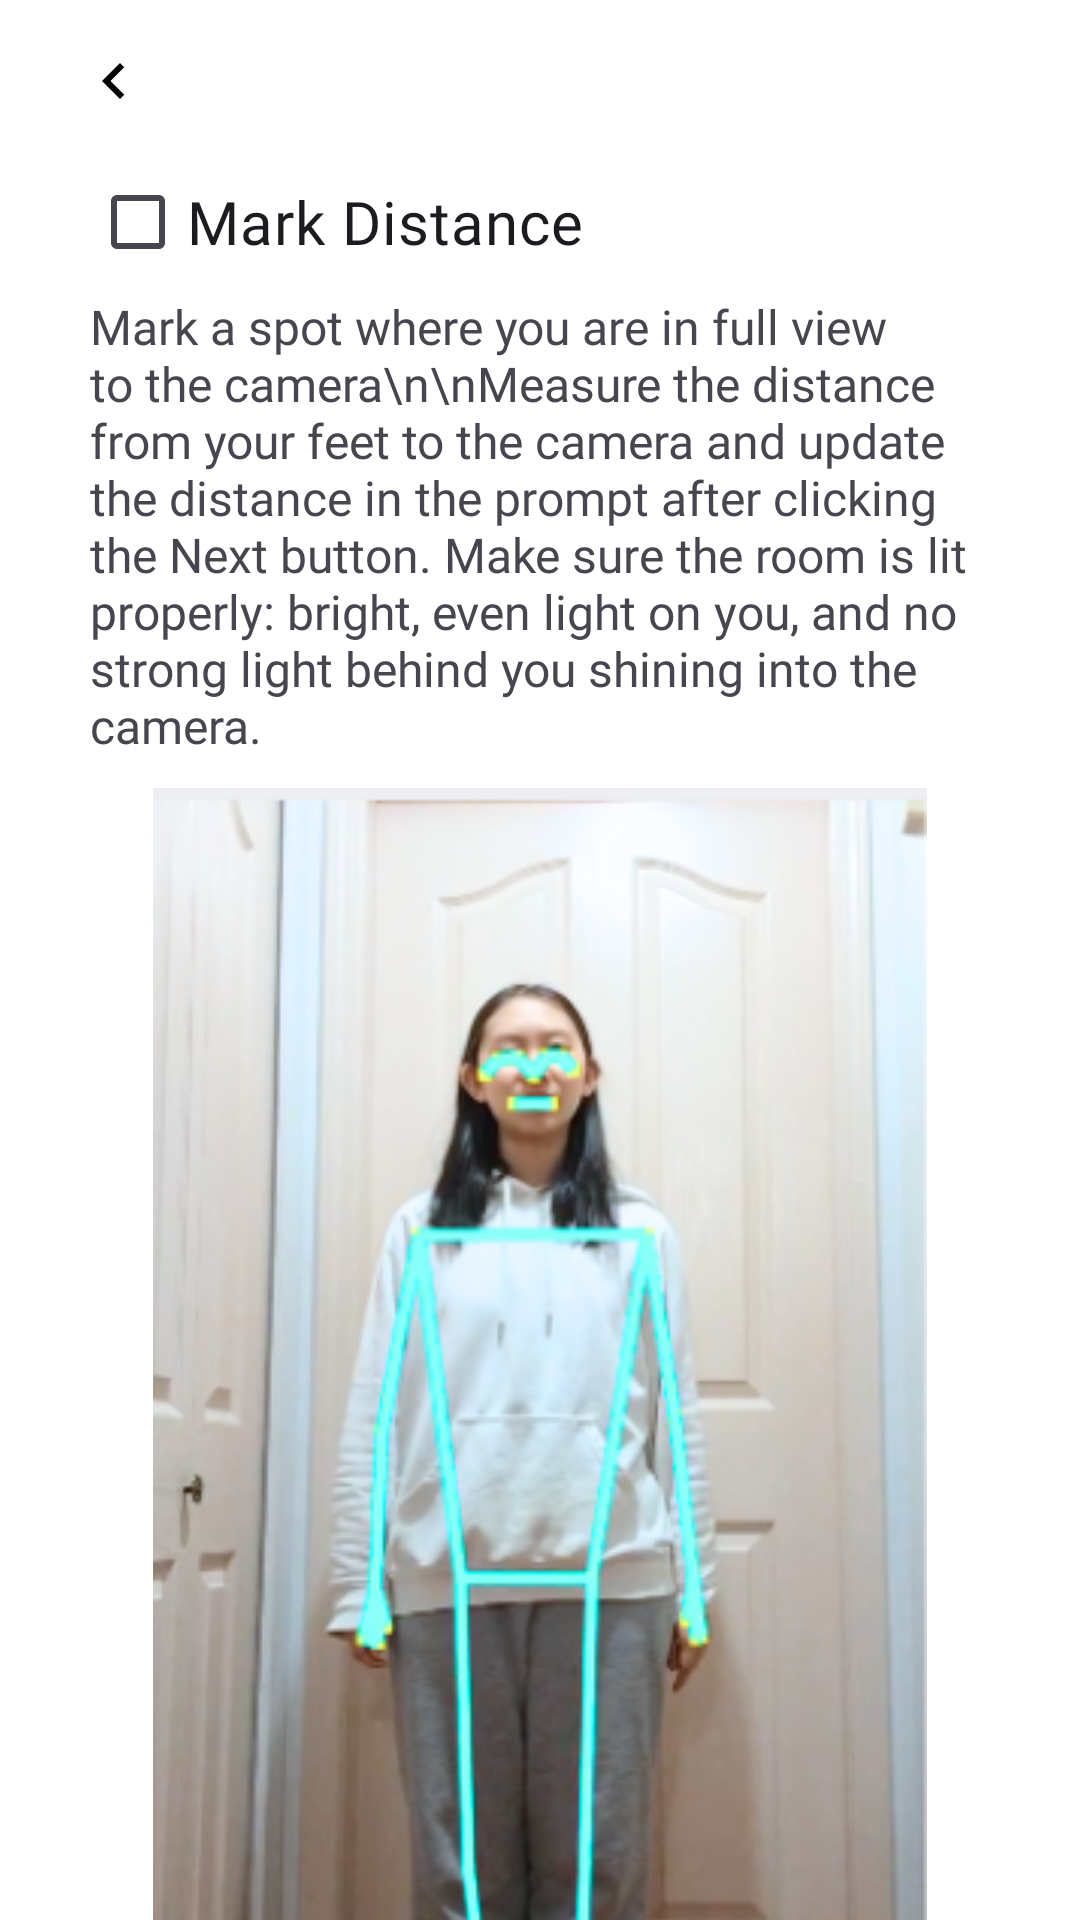

Layout XML and referenced resources for this Android screen:
<!-- AndroidManifest.xml: application theme Theme.Material3.Light.NoActionBar -->
<!-- res/layout/activity_instructions_mark_distance.xml -->
<?xml version="1.0" encoding="utf-8"?>
<androidx.constraintlayout.widget.ConstraintLayout xmlns:android="http://schemas.android.com/apk/res/android"
    android:layout_width="match_parent"
    android:layout_height="match_parent"
    xmlns:app="http://schemas.android.com/apk/res-auto"
    android:background="@color/white"
    android:fitsSystemWindows="true">

    <androidx.core.widget.NestedScrollView
        android:id="@+id/nested_scroll_view"
        android:layout_width="0dp"
        android:layout_height="0dp"
        android:fillViewport="true"
        app:layout_constraintTop_toTopOf="parent"
        app:layout_constraintBottom_toBottomOf="parent"
        app:layout_constraintStart_toStartOf="parent"
        app:layout_constraintEnd_toEndOf="parent">

        <androidx.constraintlayout.widget.ConstraintLayout
            android:layout_width="match_parent"
            android:layout_height="wrap_content"
            android:layout_marginBottom="20dp">

            <ImageButton
                android:id="@+id/back"
                android:layout_width="wrap_content"
                android:layout_height="wrap_content"
                app:layout_constraintStart_toStartOf="parent"
                app:layout_constraintTop_toTopOf="parent"
                android:src="@drawable/ic_chevron_left"
                android:paddingStart="26dp"
                android:paddingTop="15dp"
                android:background="@android:color/transparent"/>

            <CheckBox
                android:id="@+id/markDistance"
                android:layout_width="wrap_content"
                android:layout_height="wrap_content"
                android:text="Mark Distance"
                android:fontFamily="@font/profile_pro_black"
                android:textSize="20dp"
                app:layout_constraintTop_toTopOf="parent"
                app:layout_constraintStart_toStartOf="parent"
                android:layout_marginTop="50dp"
                android:layout_marginStart="30dp"/>

            <TextView
                android:id="@+id/distanceBody"
                android:layout_width="wrap_content"
                android:layout_height="wrap_content"
                android:text="Mark a spot where you are in full view to the camera\n\nMeasure the distance from your feet to the camera and update the distance in the prompt after clicking the Next button. Make sure the room is lit properly: bright, even light on you, and no strong light behind you shining into the camera."
                app:layout_constraintTop_toBottomOf="@id/markDistance"
                android:paddingStart="30dp"
                android:paddingEnd="30dp"
                app:layout_constraintStart_toStartOf="parent"
                app:layout_constraintEnd_toEndOf="parent"
                android:layout_marginEnd="30dp"
                android:fontFamily="@font/profile_pro"
                android:textSize="16sp"
                android:layout_marginStart="30dp" />

            <ImageView
                android:id="@+id/someoneRecord"
                android:layout_width="wrap_content"
                android:layout_height="500dp"
                app:layout_constraintStart_toStartOf="parent"
                app:layout_constraintEnd_toEndOf="parent"
                app:layout_constraintTop_toBottomOf="@id/distanceBody"
                android:layout_marginTop="10dp"
                android:src="@drawable/sample_standing"
                android:adjustViewBounds="true"
                android:layout_marginStart="30dp"
                android:layout_marginEnd="30dp"
                android:paddingStart="30dp"
                android:paddingEnd="30dp"
                android:focusable="true"
                android:focusableInTouchMode="true"/>

            <CheckBox
                android:id="@+id/propRecording"
                android:layout_width="wrap_content"
                android:layout_height="wrap_content"
                android:layout_marginStart="28dp"
                android:fontFamily="@font/profile_pro_black"
                android:text="Find a Vertical Surface"
                android:textSize="20dp"
                android:layout_marginTop="40dp"
                app:layout_constraintStart_toStartOf="parent"
                app:layout_constraintTop_toBottomOf="@id/someoneRecord"
                app:layout_constraintBaseline_toBottomOf="parent"/>

            <TextView
                android:id="@+id/surfaceBody"
                android:layout_width="wrap_content"
                android:layout_height="wrap_content"
                android:text="Some options to prop up the camera include a table and books, or a music stand. The surface must be firm and hold the camera steadily"
                app:layout_constraintTop_toBottomOf="@id/propRecording"
                android:paddingStart="30dp"
                android:paddingEnd="30dp"
                app:layout_constraintStart_toStartOf="parent"
                app:layout_constraintEnd_toEndOf="parent"
                android:layout_marginEnd="30dp"
                android:fontFamily="@font/profile_pro"
                android:textSize="16sp"
                android:layout_marginStart="30dp" />

            <ImageView
                android:id="@+id/propRecord"
                android:layout_width="wrap_content"
                android:layout_height="500dp"
                app:layout_constraintStart_toStartOf="parent"
                app:layout_constraintEnd_toEndOf="parent"
                android:src="@drawable/book_record"
                android:adjustViewBounds="true"
                app:layout_constraintTop_toBottomOf="@id/surfaceBody"
                android:layout_marginTop="10dp"
                android:layout_marginStart="30dp"
                android:layout_marginEnd="30dp"
                android:paddingStart="30dp"
                android:paddingEnd="30dp"/>

            <TextView
                android:id="@+id/previewModeNext"
                android:layout_width="wrap_content"
                android:layout_height="wrap_content"
                android:paddingStart="28dp"
                android:paddingEnd="28dp"
                android:fontFamily="@font/profile_pro_medi"
                android:text="Click next to see the camera in preview test mode. \nOnly proceed after you've completed the steps above and know what to do."
                android:textSize="16sp"
                android:layout_marginTop="40dp"
                app:layout_constraintStart_toStartOf="parent"
                app:layout_constraintTop_toBottomOf="@id/DualTask"
                app:layout_constraintBaseline_toBottomOf="parent"/>

            <Button
                android:id="@+id/next"
                android:layout_width="wrap_content"
                android:layout_height="wrap_content"
                android:text="Next"
                android:textSize="16sp"
                android:layout_marginBottom="20dp"
                android:layout_marginEnd="20dp"
                android:fontFamily="@font/profile_pro_medi"
                android:backgroundTint="@color/black"
                android:textColor="@color/white"
                app:layout_constraintTop_toBottomOf="@id/previewModeNext"
                app:layout_constraintBottom_toBottomOf="parent"
                app:layout_constraintEnd_toEndOf="parent"/>

            <CheckBox
                android:id="@+id/walk"
                android:layout_width="wrap_content"
                android:layout_height="wrap_content"
                android:text="Stand feet together\nHands clamped to your side\nFace the Camera (30 seconds)"
                android:fontFamily="@font/profile_pro_black"
                android:textSize="20dp"
                android:maxLines="3"
                app:layout_constraintTop_toBottomOf="@id/propRecord"
                app:layout_constraintStart_toStartOf="parent"
                android:layout_marginTop="50dp"
                android:layout_marginStart="30dp"/>

            <TextView
                android:id="@+id/SwayAreaAndBalance"
                android:layout_width="wrap_content"
                android:layout_height="wrap_content"
                android:text="• If you want to record Sway Area and Balance:\nFollow the bolded words in the title above"
                app:layout_constraintTop_toBottomOf="@id/walk"
                app:layout_constraintStart_toStartOf="parent"
                app:layout_constraintEnd_toEndOf="parent"
                android:fontFamily="@font/profile_pro"
                android:textSize="16sp" />

            <TextView
                android:id="@+id/SensoryAtaxia"
                android:layout_width="wrap_content"
                android:layout_height="wrap_content"
                android:text="• If you want to record Sensory Ataxia: \nclose your eyes and follow the bolded words of the title above"
                app:layout_constraintTop_toBottomOf="@id/SwayAreaAndBalance"
                android:paddingStart="30dp"
                android:paddingEnd="30dp"
                android:layout_marginTop="10dp"
                app:layout_constraintStart_toStartOf="parent"
                app:layout_constraintEnd_toEndOf="parent"
                android:layout_marginEnd="30dp"
                android:fontFamily="@font/profile_pro"
                android:textSize="16sp"
                android:layout_marginStart="30dp"/>

            <TextView
                android:id="@+id/DualTask"
                android:layout_width="wrap_content"
                android:layout_height="wrap_content"
                android:text="• If you want to record Dual Task:\n SAY OUTLOUD the INK COLOR of the words that will display on the screen once test starts (also available in preview mode to practice). \n\nFor instance, if the word says blue, but it is displayed in red INK, say red. The audio detecter will automatically move on to the next word after it detects the word you spoke.\n\nFollow the bolded words in the title above."
                app:layout_constraintTop_toBottomOf="@id/SensoryAtaxia"
                android:paddingStart="30dp"
                android:paddingEnd="30dp"
                android:layout_marginTop="10dp"
                app:layout_constraintStart_toStartOf="parent"
                app:layout_constraintEnd_toEndOf="parent"
                android:layout_marginEnd="30dp"
                android:fontFamily="@font/profile_pro"
                android:textSize="16sp"
                android:layout_marginStart="30dp"/>

        </androidx.constraintlayout.widget.ConstraintLayout>
    </androidx.core.widget.NestedScrollView>

    <FrameLayout
        android:id="@+id/fragment_container"
        android:layout_width="match_parent"
        android:layout_height="match_parent"
        android:visibility="gone"
        app:layout_constraintTop_toTopOf="parent"
        app:layout_constraintBottom_toBottomOf="parent"
        app:layout_constraintStart_toStartOf="parent"
        app:layout_constraintEnd_toEndOf="parent"/>

</androidx.constraintlayout.widget.ConstraintLayout>
<!-- resources referenced by this layout -->
<resources>
  <!-- drawable book_record: png bitmap (drawable, 210958 bytes) -->
  <!-- drawable ic_chevron_left (drawable) -->
  <vector xmlns:android="http://schemas.android.com/apk/res/android"
      android:width="24dp"
      android:height="24dp"
      android:viewportWidth="24"
      android:viewportHeight="24"
      android:tint="@color/black">
  
      <path
          android:fillColor="@android:color/black"
          android:pathData="M15.41,7.41L14,6l-6,6 6,6 1.41,-1.41L10.83,12z"/>
  
  </vector>
  <!-- drawable sample_standing: png bitmap (drawable, 176832 bytes) -->
  <!-- not gathered from this repository: default colours our renderer supplied (Android Studio template values) -->
  <color name="black">#FF000000</color>
  <color name="white">#FFFFFFFF</color>
</resources>
